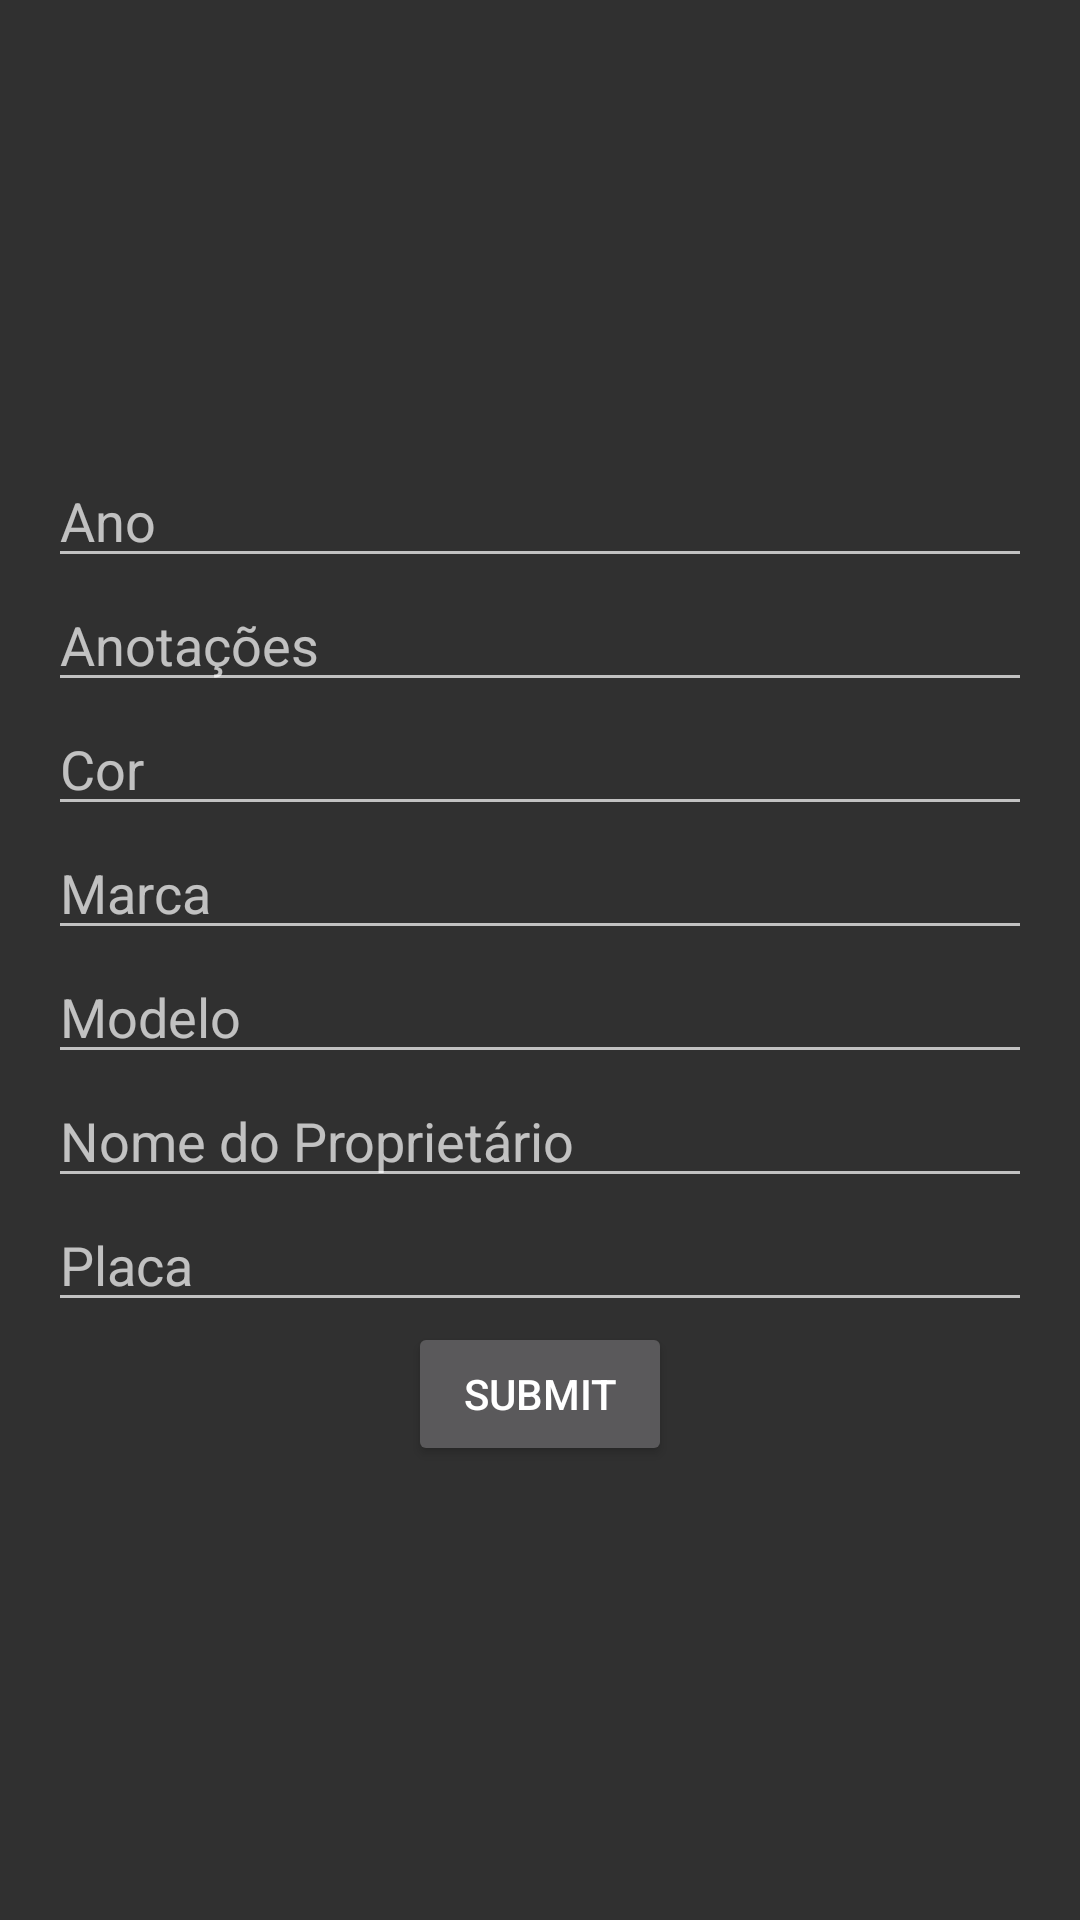

Produce the Android XML layout that renders to this screen, including the resource entries it uses.
<!-- AndroidManifest.xml: application theme Theme.Android2FinalIesb -->
<!-- res/layout/activity_create_cars.xml -->
<?xml version="1.0" encoding="utf-8"?>
<ScrollView xmlns:android="http://schemas.android.com/apk/res/android"
    xmlns:app="http://schemas.android.com/apk/res-auto"
    xmlns:tools="http://schemas.android.com/tools"
    android:layout_width="match_parent"
    android:layout_height="match_parent"
    android:fillViewport="true">

    <LinearLayout
        android:id="@+id/main"
        android:layout_width="match_parent"
        android:layout_height="wrap_content"
        android:orientation="vertical"
        android:gravity="center"
        android:padding="16dp"
        tools:context=".CreateCarsActivity">

        <EditText
            android:id="@+id/anoEditText"
            android:layout_width="match_parent"
            android:layout_height="wrap_content"
            android:hint="Ano" />

        <EditText
            android:id="@+id/anotacoesEditText"
            android:layout_width="match_parent"
            android:layout_height="wrap_content"
            android:hint="Anotações" />

        <EditText
            android:id="@+id/corEditText"
            android:layout_width="match_parent"
            android:layout_height="wrap_content"
            android:hint="Cor" />

        <EditText
            android:id="@+id/marcaEditText"
            android:layout_width="match_parent"
            android:layout_height="wrap_content"
            android:hint="Marca" />

        <EditText
            android:id="@+id/modeloEditText"
            android:layout_width="match_parent"
            android:layout_height="wrap_content"
            android:hint="Modelo" />

        <EditText
            android:id="@+id/nomeDoProprietarioEditText"
            android:layout_width="match_parent"
            android:layout_height="wrap_content"
            android:hint="Nome do Proprietário" />

        <EditText
            android:id="@+id/placaEditText"
            android:layout_width="match_parent"
            android:layout_height="wrap_content"
            android:hint="Placa" />

        <Button
            android:id="@+id/submitButton"
            android:layout_width="wrap_content"
            android:layout_height="wrap_content"
            android:text="Submit"
            android:layout_gravity="center_horizontal" />

    </LinearLayout>

</ScrollView>
<!-- resources referenced by this layout -->
<resources>
  <style name="Theme.Android2FinalIesb" parent="Theme.AppCompat.NoActionBar" />
</resources>
